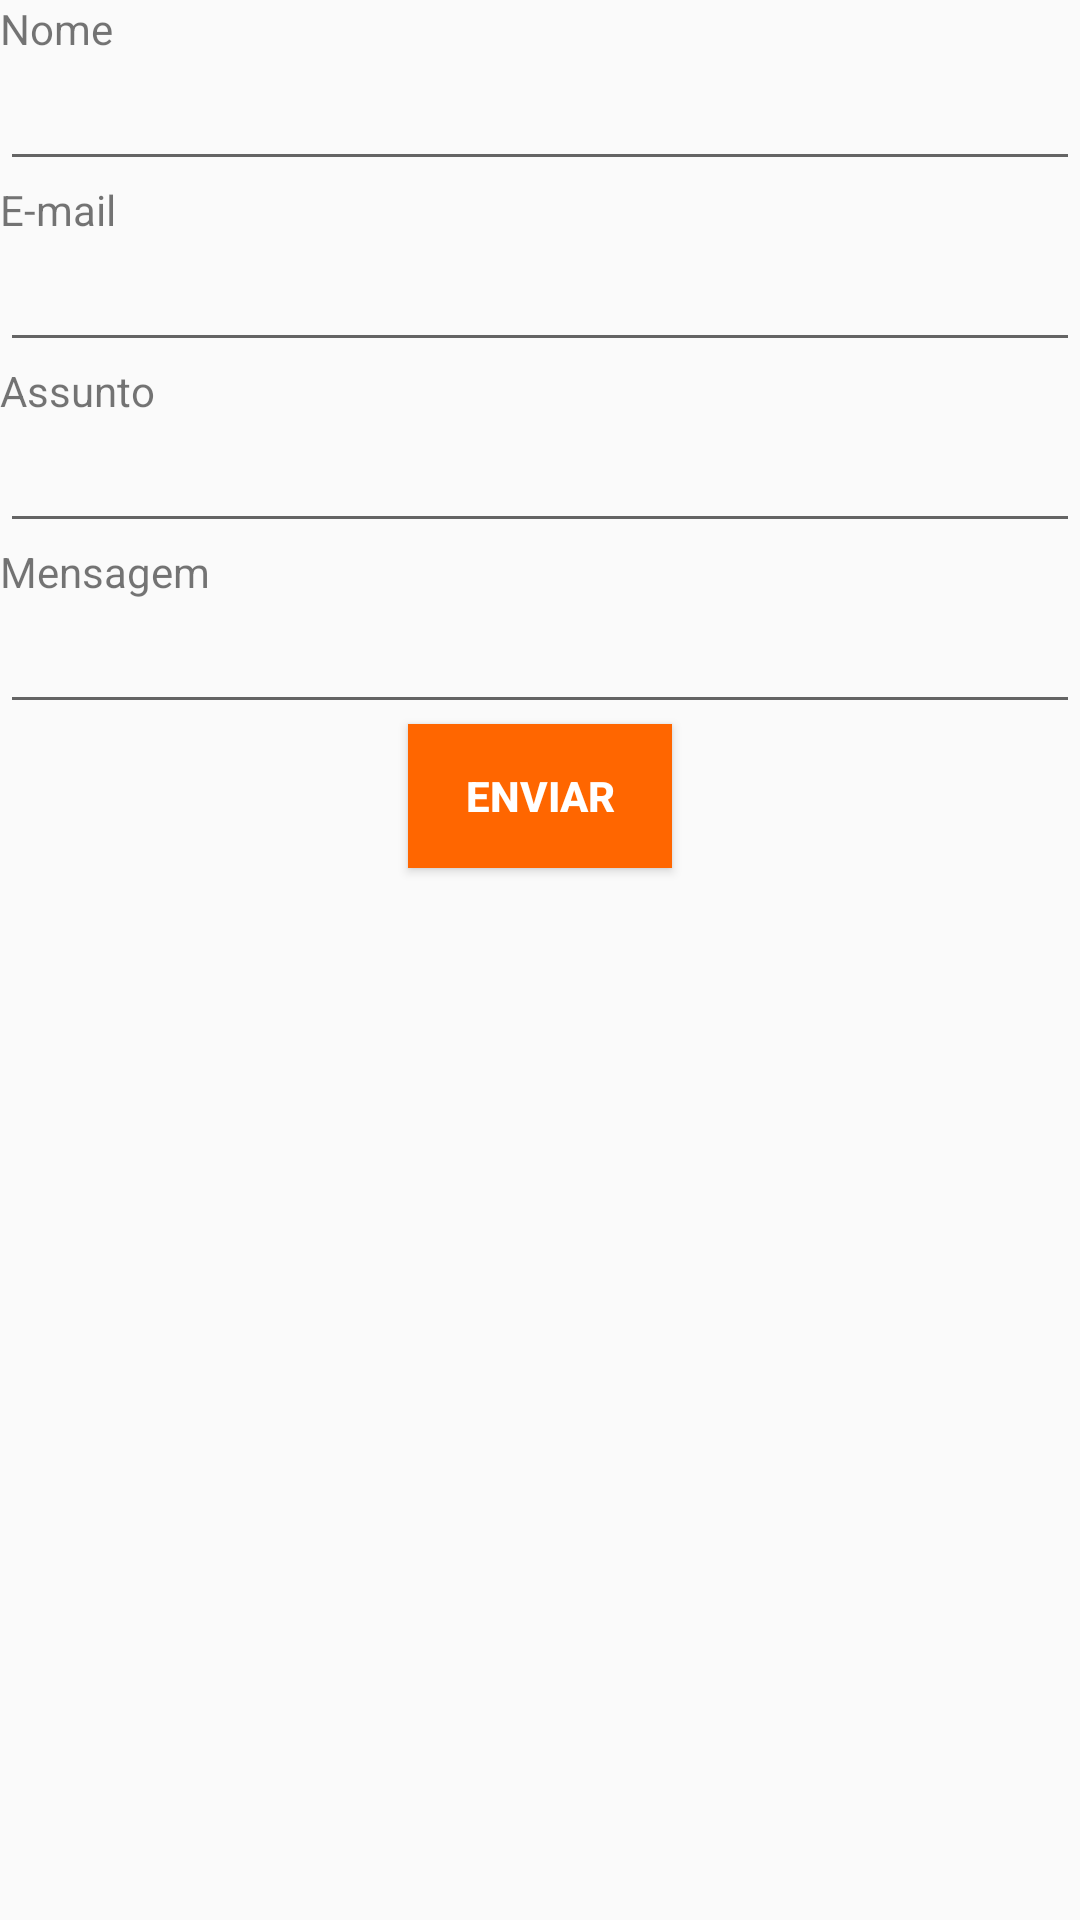

Produce the Android XML layout that renders to this screen, including the resource entries it uses.
<!-- AndroidManifest.xml: application theme AppTheme -->
<!-- res/layout/opiniao_layout.xml -->
<?xml version="1.0" encoding="utf-8"?>
<LinearLayout
    xmlns:android="http://schemas.android.com/apk/res/android"
    android:orientation="vertical"
    android:layout_width="match_parent"
    android:layout_height="match_parent"
    android:weightSum="1">

    <TextView
        android:layout_width="fill_parent"
        android:layout_height="wrap_content"
        android:text="@string/opnome"
        android:id="@+id/textView2" />

    <EditText
        android:layout_width="match_parent"
        android:layout_height="wrap_content"
        android:inputType="textPersonName"
        android:ems="10"
        android:id="@+id/editText" />

    <TextView
        android:layout_width="fill_parent"
        android:layout_height="wrap_content"
        android:text="@string/opmail"
        android:id="@+id/textView3" />

    <EditText
        android:layout_width="match_parent"
        android:layout_height="wrap_content"
        android:inputType="textEmailAddress"
        android:ems="10"
        android:id="@+id/editText2" />

    <TextView
        android:layout_width="fill_parent"
        android:layout_height="wrap_content"
        android:text="@string/opassunto"
        android:id="@+id/textView4" />

    <EditText
        android:layout_width="match_parent"
        android:layout_height="wrap_content"
        android:id="@+id/editText3" />

    <TextView
        android:layout_width="fill_parent"
        android:layout_height="wrap_content"
        android:text="@string/opmensagem"
        android:id="@+id/textView5" />

    <EditText
        android:layout_width="match_parent"
        android:layout_height="wrap_content"
        android:inputType="textMultiLine"
        android:ems="10"
        android:id="@+id/editText4" />

    <Button
        android:layout_width="wrap_content"
        android:layout_height="wrap_content"
        android:text="@string/openviar"
        android:id="@+id/button"
        android:layout_gravity="center_horizontal"
        android:background="#ffff6600"
        android:textColor="#ffffffff"
        android:textStyle="bold"/>
</LinearLayout>
<!-- resources referenced by this layout -->
<resources>
  <string name="opassunto">Assunto</string>
  <string name="openviar">Enviar</string>
  <string name="opmail">E-mail</string>
  <string name="opmensagem">Mensagem</string>
  <string name="opnome">Nome</string>
  <style name="AppTheme" parent="Theme.AppCompat.Light.DarkActionBar">
          
      </style>
</resources>
